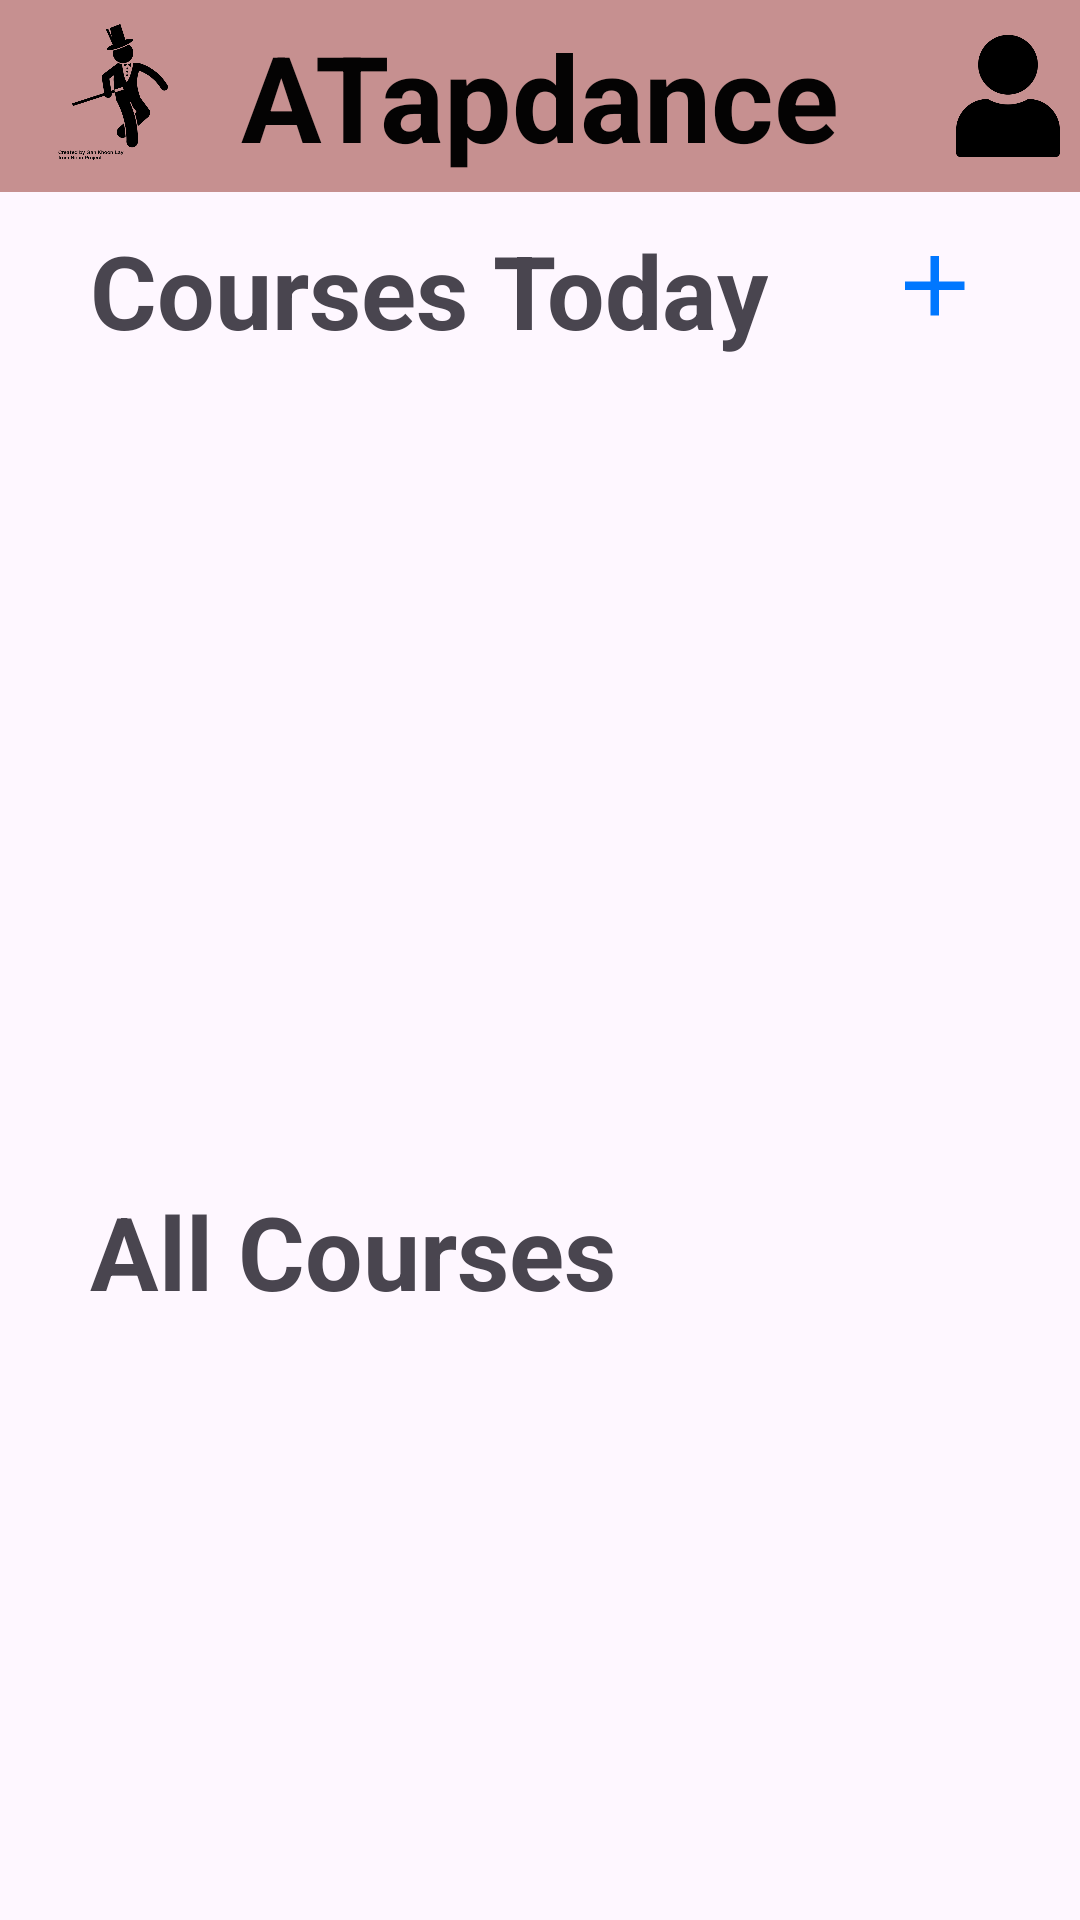

Here is an Android app screen rendered from its layout file. Give the layout XML and the strings, colors and styles it references.
<!-- AndroidManifest.xml: application theme Theme.AttendanceApp2 -->
<!-- res/layout/sample.xml -->
<?xml version="1.0" encoding="utf-8"?>
<androidx.constraintlayout.widget.ConstraintLayout xmlns:android="http://schemas.android.com/apk/res/android"
    xmlns:app="http://schemas.android.com/apk/res-auto"
    xmlns:tools="http://schemas.android.com/tools"
    android:layout_width="match_parent"
    android:layout_height="match_parent"
    tools:context="com.cs407.attendanceapp.ProfessorHomePage">

    <androidx.appcompat.widget.Toolbar
        android:id="@+id/toolbar"
        android:layout_width="match_parent"
        android:layout_height="wrap_content"
        android:background="#C69090"
        app:layout_constraintEnd_toEndOf="parent"
        app:layout_constraintHorizontal_bias="0.0"
        app:layout_constraintStart_toStartOf="parent"
        app:layout_constraintTop_toTopOf="parent"
        app:popupTheme="@style/AppTheme.PopupOverlay">

        <TextView
            android:layout_width="wrap_content"
            android:layout_height="wrap_content"
            android:layout_gravity="center"
            android:text="@string/atapdance"
            android:textColor="#040303"
            android:textSize="40sp"
            android:textStyle="bold"
            tools:layout_editor_absoluteX="150dp"
            tools:layout_editor_absoluteY="19dp" />

        <ImageView
            android:layout_width="48dp"
            android:layout_height="48dp"
            android:layout_gravity="start"
            android:src="@drawable/tap_dance_icon"
            tools:layout_editor_absoluteX="16dp" />

        <ImageView
            android:id="@+id/profile_icon"
            android:layout_width="48dp"
            android:layout_height="48dp"
            android:layout_gravity="end"
            android:onClick="showProfilePopupMenu"
            android:src="@drawable/profile_icon"
            tools:layout_editor_absoluteX="363dp"
            tools:layout_editor_absoluteY="8dp" />

    </androidx.appcompat.widget.Toolbar>

    <LinearLayout
        android:id="@+id/centerVerticalLayout"
        android:layout_width="0dp"
        android:layout_height="0dp"
        android:layout_marginStart="30dp"
        android:layout_marginTop="10dp"
        android:layout_marginEnd="30dp"
        android:layout_marginBottom="30dp"
        android:orientation="vertical"
        app:layout_constraintBottom_toBottomOf="parent"
        app:layout_constraintEnd_toEndOf="parent"
        app:layout_constraintStart_toStartOf="parent"
        app:layout_constraintTop_toBottomOf="@+id/toolbar"
        app:layout_constraintVertical_bias="1.0">

        <LinearLayout
            android:id="@+id/coursesTodayBar"
            android:layout_width="match_parent"
            android:layout_height="wrap_content"
            android:orientation="horizontal">

            <TextView
                android:id="@+id/coursesToday"
                android:layout_width="wrap_content"
                android:layout_height="wrap_content"
                android:layout_gravity="center_horizontal"
                android:text="@string/courses_today"
                android:textSize="34sp"
                android:textStyle="bold" />

            <Space
                android:layout_width="wrap_content"
                android:layout_height="wrap_content"
                android:layout_weight="1" />

            <ImageButton
                android:id="@+id/plusButton"
                android:layout_width="34sp"
                android:layout_height="match_parent"
                android:layout_gravity="center_horizontal"
                android:background="@android:color/transparent"
                android:scaleType="fitCenter"
                android:scaleX="1"
                android:scaleY="1"
                android:src="@drawable/ic_plus" />

        </LinearLayout>

        <ListView
            android:id="@+id/class_list"
            android:layout_width="match_parent"
            android:layout_height="250dp"
            app:layout_constraintBottom_toTopOf="@id/allCoursesBar"
            app:layout_constraintEnd_toEndOf="parent"
            app:layout_constraintStart_toStartOf="parent"
            app:layout_constraintTop_toBottomOf="@id/coursesTodayBar" />

        <Space
            android:layout_width="match_parent"
            android:layout_height="25dp" />

        <LinearLayout
            android:id="@+id/allCoursesBar"
            android:layout_width="match_parent"
            android:layout_height="wrap_content"
            android:orientation="horizontal"
            app:layout_constraintBottom_toTopOf="@id/class_list_all"
            app:layout_constraintTop_toBottomOf="@id/class_list">

            <TextView
                android:id="@+id/allCourses"
                android:layout_width="wrap_content"
                android:layout_height="wrap_content"
                android:text="@string/all_courses"
                android:textSize="34sp"
                android:textStyle="bold"
                tools:layout_editor_absoluteX="45dp"
                tools:layout_editor_absoluteY="887dp" />

        </LinearLayout>

        <ListView
            android:id="@+id/class_list_all"
            android:layout_width="match_parent"
            android:layout_height="202dp"
            app:layout_constraintBottom_toBottomOf="parent"
            app:layout_constraintEnd_toEndOf="parent"
            app:layout_constraintStart_toStartOf="parent"
            app:layout_constraintTop_toBottomOf="@id/allCoursesBar"></ListView>

    </LinearLayout>

</androidx.constraintlayout.widget.ConstraintLayout>
<!-- resources referenced by this layout -->
<resources>
  <!-- drawable ic_plus (drawable) -->
  <vector xmlns:android="http://schemas.android.com/apk/res/android"
      android:width="24dp"
      android:height="24dp"
      android:viewportWidth="24"
      android:viewportHeight="24">
      <path
          android:fillColor="#0077FF"
          android:pathData="M18,12H12v6H10v-6H4v-2h6V4h2v6h6z"/>
  </vector>
  <!-- drawable profile_icon: png bitmap (drawable, 6809 bytes) -->
  <!-- drawable tap_dance_icon: png bitmap (drawable, 23413 bytes) -->
  <string name="all_courses">All Courses</string>
  <string name="atapdance">ATapdance</string>
  <string name="courses_today">Courses Today</string>
  <style name="AppTheme.PopupOverlay" parent="ThemeOverlay.AppCompat.Light">
          ]
      </style>
  <style name="Theme.AttendanceApp2" parent="Base.Theme.AttendanceApp2" />
  <style name="Base.Theme.AttendanceApp2" parent="Theme.Material3.DayNight.NoActionBar">
          
          
      </style>
</resources>
